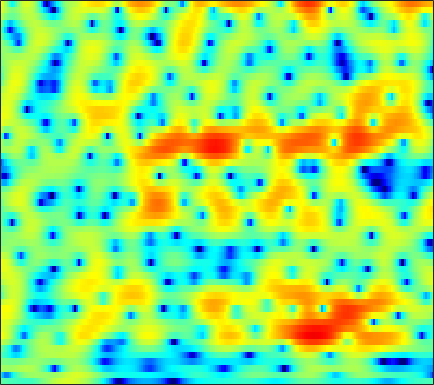

Source data for this figure (header and first rows):
-1.6036, -1.8158, -2.0777, -2.3052, -2.4512, -2.6033, -2.7208, -2.7916, -2.868, -2.9445, -3.0142, -3.0519, -3.0513, -2.9771, -2.8471, -2.5599, -2.1407, -1.7539, -1.1628, -0.52404, 0.12481, 0.59867, 1.1925, 1.7389
-6.475, -8.67, -11.26, -10.99, -9.124, -6.519, -4.43, -3.197, -1.907, -0.9345, -0.2039, 0.2152, 0.6374, 0.9308, 1.08, 1.202, 1.25, 1.245, 1.194, 1.105, 0.9933, 0.913, 0.8378, 0.8289
1.384, 1.226, 1.092, 1.056, 1.089, 1.21, 1.39, 1.545, 1.752, 1.935, 2.07, 2.134, 2.152, 2.077, 1.949, 1.666, 1.237, 0.8017, 0.03066, -1.011, -2.418, -3.801, -6.302, -10.03
-0.1783, -0.2794, -0.4154, -0.5327, -0.5972, -0.633, -0.6044, -0.5415, -0.404, -0.2195, -0.005105, 0.1623, 0.3807, 0.5643, 0.6683, 0.7543, 0.7686, 0.728, 0.6078, 0.4109, 0.1582, -0.055, -0.3337, -0.5551
-2.285, -2.683, -3.415, -4.362, -5.178, -6.296, -7.162, -7.389, -6.94, -5.832, -4.495, -3.508, -2.313, -1.293, -0.6442, 0.08095, 0.6571, 1.002, 1.367, 1.638, 1.834, 1.939, 2.039, 2.112
-0.9727, -1.549, -2.648, -4.18, -5.65, -8.059, -10.57, -11.53, -10.39, -8, -5.74, -4.307, -2.709, -1.411, -0.6019, 0.2866, 0.9846, 1.391, 1.801, 2.071, 2.224, 2.273, 2.268, 2.2
3.035, 2.579, 1.835, 0.9744, 0.2861, -0.6191, -1.427, -1.926, -2.411, -2.643, -2.549, -2.274, -1.686, -0.9429, -0.341, 0.4452, 1.137, 1.551, 1.935, 2.099, 2.019, 1.786, 1.229, 0.356
5.148, 4.727, 4.014, 3.103, 2.27, 0.9137, -0.7883, -2.339, -4.885, -8.154, -11.67, -12.07, -8.855, -5.595, -3.729, -1.843, -0.4819, 0.2833, 1.023, 1.444, 1.554, 1.428, 0.9771, 0.1994
4.317, 4.097, 3.617, 2.914, 2.238, 1.134, -0.1877, -1.311, -2.956, -4.64, -5.875, -6.159, -5.686, -4.705, -3.896, -2.91, -2.119, -1.659, -1.183, -0.846, -0.6006, -0.492, -0.4277, -0.4256
4.101, 4.125, 3.962, 3.613, 3.249, 2.64, 1.893, 1.253, 0.353, -0.514, -1.257, -1.744, -2.335, -2.846, -3.134, -3.387, -3.541, -3.63, -3.75, -3.876, -3.898, -3.822, -3.599, -3.248
4.938, 5.036, 5.019, 4.827, 4.564, 4.049, 3.346, 2.71, 1.753, 0.6425, -0.625, -1.682, -3.158, -4.618, -5.637, -6.807, -7.641, -8.082, -8.581, -9.212, -9.999, -10.58, -10.81, -9.994
5.079, 5.25, 5.373, 5.314, 5.129, 4.694, 4.048, 3.398, 2.258, 0.7289, -1.245, -3.027, -5.946, -10.12, -14.82, -22.86, -18.16, -15.12, -13.14, -12.61, -13.74, -15.68, -18.93, -16.59
2.443, 3.062, 3.729, 4.165, 4.327, 4.307, 4.001, 3.559, 2.685, 1.539, 0.09925, -1.19, -3.174, -5.211, -6.599, -7.921, -8.268, -8.111, -7.837, -7.511, -7.14, -6.837, -6.383, -5.638
-2.496, -0.6227, 1.121, 2.29, 2.878, 3.302, 3.34, 3.162, 2.705, 2.018, 1.071, 0.2185, -0.9289, -2.021, -2.855, -3.942, -4.723, -5.05, -5.245, -5.253, -4.939, -4.506, -3.788, -3.018
-0.8702, 0.2568, 1.509, 2.454, 2.935, 3.288, 3.345, 3.227, 2.832, 2.154, 1.25, 0.4422, -0.8441, -2.398, -3.684, -5.554, -7.576, -8.912, -9.79, -9.372, -8.055, -6.899, -5.327, -3.861
1.896, 2.416, 3.015, 3.451, 3.639, 3.717, 3.611, 3.387, 2.887, 2.179, 1.27, 0.4147, -1.048, -2.836, -4.422, -7.13, -10.96, -14.82, -19.14, -15.86, -11.7, -9.562, -7.498, -5.91
3.284, 3.575, 3.826, 3.903, 3.873, 3.719, 3.419, 3.095, 2.576, 1.956, 1.187, 0.5294, -0.4184, -1.534, -2.49, -3.779, -5.09, -6.051, -6.966, -7.562, -7.991, -8.257, -8.563, -8.845
4.317, 4.369, 4.273, 4.001, 3.712, 3.202, 2.573, 2.079, 1.46, 0.8948, 0.4015, 0.1297, -0.1478, -0.519, -0.8465, -1.271, -1.813, -2.359, -3.186, -4.158, -5.533, -6.901, -9.451, -13.87
4.638, 4.497, 4.112, 3.478, 2.787, 1.562, 0.009547, -1.329, -3.151, -4.252, -3.951, -3.144, -1.975, -0.9355, -0.3476, 0.07559, 0.239, 0.2187, -0.08376, -0.5887, -1.26, -1.899, -2.813, -3.593
2.973, 2.912, 2.602, 1.947, 1.161, -0.3025, -2.461, -4.776, -9.21, -14.05, -10.44, -6.85, -3.765, -1.728, -0.6369, 0.2826, 0.8156, 1.061, 1.162, 1.061, 0.8774, 0.681, 0.4034, 0.2107
0.5503, 0.8469, 0.9721, 0.8091, 0.5505, 0.005927, -0.7169, -1.261, -1.894, -2.208, -1.997, -1.644, -0.9704, -0.2544, 0.1382, 0.5772, 0.8312, 0.8677, 0.8188, 0.6394, 0.3555, 0.1465, -0.1144, -0.3168
-0.4773, 0.001014, 0.398, 0.6137, 0.7046, 0.714, 0.7036, 0.7021, 0.6983, 0.7722, 0.9292, 1.039, 1.226, 1.385, 1.405, 1.365, 1.184, 0.8951, 0.3677, -0.3301, -1.212, -1.91, -2.795, -3.466
-0.2526, -0.02927, 0.1615, 0.3093, 0.3791, 0.5236, 0.7674, 0.9765, 1.338, 1.735, 2.06, 2.306, 2.53, 2.584, 2.581, 2.352, 1.898, 1.424, 0.4665, -0.8543, -2.682, -4.584, -8.09, -13.57
-0.5484, -0.8906, -1.474, -2.162, -2.587, -2.711, -2.245, -1.529, -0.3457, 0.7802, 1.74, 2.317, 2.852, 3.149, 3.216, 3.086, 2.703, 2.271, 1.457, 0.3388, -1.058, -2.315, -4.135, -5.66
-1.586, -2.435, -4.22, -7.206, -10.92, -20.98, -12.57, -7.438, -3.368, -0.8747, 0.8898, 1.765, 2.538, 3.024, 3.102, 3.074, 2.824, 2.489, 2.005, 1.38, 0.7501, 0.2995, -0.2908, -0.6333
-1.835, -2.048, -2.62, -3.392, -4.026, -4.237, -3.51, -2.417, -0.8043, 0.5639, 1.609, 2.123, 2.518, 2.607, 2.477, 2.143, 1.676, 1.247, 0.707, 0.245, -0.1426, -0.3322, -0.4999, -0.5592
-2.013, -1.101, -0.162, 0.4472, 0.8408, 1.336, 1.819, 2.222, 2.636, 3.003, 3.097, 3.024, 2.696, 1.938, 1.292, 0.009415, -1.408, -2.432, -3.717, -4.378, -4.534, -4.419, -3.957, -3.537
-1.018, 0.07949, 1.251, 2.143, 2.715, 3.278, 3.74, 3.965, 4.139, 4.096, 3.804, 3.383, 2.468, 1.141, -0.3008, -2.782, -6.48, -10.31, -18.18, -18.43, -13.53, -11.82, -10.88, -10.01
0.1828, 0.7047, 1.373, 2.04, 2.538, 3.097, 3.6, 3.841, 4.085, 4.046, 3.827, 3.426, 2.612, 1.429, 0.1724, -1.73, -4.36, -6.272, -8.933, -10.43, -11.52, -12.48, -16.13, -24.94
-1.587, -1.484, -1.128, -0.4489, 0.1315, 1.028, 1.862, 2.413, 2.991, 3.351, 3.475, 3.401, 3.083, 2.512, 1.956, 1.01, -0.07817, -0.9397, -2.089, -3.16, -4.233, -4.965, -5.804, -6.085
-8.357, -9.417, -9.323, -7.482, -5.742, -3.474, -1.662, -0.4915, 0.6739, 1.582, 2.135, 2.427, 2.586, 2.575, 2.446, 2.132, 1.767, 1.405, 0.964, 0.4806, 0.07402, -0.2119, -0.4466, -0.6372
-14.66, -18.21, -19.39, -13.66, -10.25, -6.822, -4.381, -2.961, -1.485, -0.3892, 0.4192, 0.8601, 1.276, 1.528, 1.626, 1.707, 1.704, 1.683, 1.615, 1.53, 1.455, 1.397, 1.321, 1.252
-11.18, -10.94, -10.12, -8.644, -7.385, -5.669, -4.112, -3.114, -2.048, -1.236, -0.6189, -0.2998, 0.006167, 0.2442, 0.3899, 0.6436, 0.8486, 1.051, 1.25, 1.482, 1.646, 1.758, 1.834, 1.918
-12.57, -10.1, -7.542, -5.712, -4.464, -3.244, -2.205, -1.664, -1.118, -0.8844, -0.8823, -1.033, -1.294, -1.52, -1.507, -1.266, -0.7139, -0.2116, 0.5036, 1.133, 1.607, 1.883, 2.115, 2.255
-5.65, -4.361, -2.658, -1.396, -0.5953, 0.1927, 0.7186, 0.8874, 0.8579, 0.4068, -0.5857, -1.653, -3.768, -6.425, -8.033, -7.257, -4.167, -2.334, -0.3287, 0.924, 1.769, 2.083, 2.288, 2.122
1.352, 1.244, 1.279, 1.594, 1.817, 2.222, 2.451, 2.561, 2.348, 1.786, 0.7826, -0.4657, -2.604, -5.746, -7.226, -6.469, -3.811, -1.859, -0.1732, 0.9296, 1.425, 1.486, 1.101, 0.2132
1.66, 0.6109, -0.4073, -0.5153, -0.1071, 0.7814, 1.632, 2.125, 2.496, 2.511, 2.272, 1.834, 1.256, 0.6072, 0.3049, 0.07752, 0.1304, 0.2889, 0.4506, 0.5353, 0.3196, 0.05407, -0.6845, -1.732
-0.5502, -4.44, -14.34, -11.88, -5.647, -1.568, 0.8026, 1.834, 2.79, 3.24, 3.273, 3.257, 2.875, 2.532, 2.078, 1.561, 1.033, 0.4749, -0.1427, -0.8512, -1.374, -1.723, -2.033, -2.278
2.629, 1.268, -0.1351, -0.433, 0.1308, 1.073, 2.021, 2.53, 2.925, 3.058, 2.944, 2.744, 2.302, 1.681, 1.133, 0.1971, -0.999, -2.084, -3.884, -6.024, -7.767, -8.234, -7.133, -5.555
4.663, 4.246, 3.774, 3.371, 3.208, 2.965, 2.704, 2.504, 2.035, 1.484, 0.8936, 0.3057, -0.3187, -1.076, -1.603, -2.479, -3.797, -4.886, -7.227, -10.77, -15.96, -17.36, -12.27, -7.912
4.746, 4.713, 4.571, 4.269, 3.904, 3.329, 2.475, 1.706, 0.4302, -1.131, -2.764, -4.046, -5.064, -5.437, -5.401, -5.118, -5.156, -5.186, -5.572, -6.013, -6.185, -6.064, -5.337, -4.196
3.998, 4.303, 4.423, 4.29, 3.958, 3.243, 2.178, 1.027, -0.9544, -3.68, -7.91, -12.71, -25.39, -14.39, -10.69, -7.721, -5.949, -5.34, -4.61, -4.114, -3.741, -3.385, -2.788, -2.211
3.189, 3.685, 4.045, 4.084, 3.947, 3.413, 2.552, 1.671, 0.1188, -1.802, -4.011, -5.679, -7.121, -7.304, -6.922, -6.161, -5.542, -5.211, -4.837, -4.527, -4.198, -3.899, -3.504, -2.963
2.595, 3.161, 3.746, 4.058, 4.127, 3.995, 3.558, 3.069, 2.217, 1.125, -0.09101, -0.909, -2.121, -3.256, -3.834, -4.831, -5.752, -6.165, -6.771, -7.081, -7.079, -7.061, -6.914, -6.578
1.261, 2.13, 3.145, 3.922, 4.282, 4.553, 4.531, 4.319, 3.815, 3.07, 2.097, 1.196, -0.1974, -1.85, -3.371, -5.692, -8.434, -10.74, -13.08, -13.41, -12.66, -12.24, -12.3, -13.56
-1.629, 0.1067, 1.901, 3.223, 3.94, 4.546, 4.836, 4.846, 4.579, 4.036, 3.21, 2.335, 0.9132, -0.8728, -2.6, -5.543, -9.352, -13.15, -18.84, -17.68, -14.62, -13.42, -13.2, -14.33
-2.779, -0.9639, 0.9161, 2.319, 3.128, 3.867, 4.289, 4.424, 4.362, 4.022, 3.407, 2.799, 1.737, 0.3813, -0.7911, -2.518, -4.383, -5.799, -7.317, -8.356, -8.932, -9.265, -9.609, -9.697
-1.468, -0.4007, 0.8573, 1.891, 2.512, 3.155, 3.554, 3.713, 3.76, 3.609, 3.262, 2.894, 2.246, 1.415, 0.6683, -0.374, -1.528, -2.464, -3.682, -4.876, -6.095, -7.025, -8.213, -9.216
-0.5566, 0.2029, 1.058, 1.737, 2.141, 2.57, 2.85, 2.982, 3.079, 3.077, 2.974, 2.83, 2.545, 2.132, 1.72, 1.064, 0.2527, -0.4637, -1.578, -2.884, -4.498, -5.998, -8.401, -11.78
0.1568, 0.612, 1.061, 1.326, 1.421, 1.476, 1.517, 1.55, 1.631, 1.799, 2.028, 2.173, 2.324, 2.39, 2.389, 2.148, 1.716, 1.289, 0.4884, -0.5849, -1.956, -3.208, -5.155, -7.526
0.8488, 0.8193, 0.5731, 0.1307, -0.3118, -1.03, -1.723, -2.086, -2.154, -1.624, -0.6582, 0.181, 1.214, 2.042, 2.497, 2.883, 2.998, 2.9, 2.562, 1.97, 1.172, 0.4714, -0.6322, -1.796
0.7139, 0.1092, -0.9439, -2.264, -3.459, -5.462, -8.382, -11.57, -15.07, -10.73, -5.944, -3.254, -0.7206, 1.065, 2.017, 2.979, 3.554, 3.749, 3.781, 3.583, 3.177, 2.762, 2.053, 1.234
-0.7611, -2.029, -3.884, -5.772, -7.139, -8.663, -10.05, -10.93, -11.04, -8.918, -5.846, -3.748, -1.379, 0.4553, 1.492, 2.496, 3.154, 3.47, 3.643, 3.607, 3.378, 3.088, 2.619, 2.037
-1.923, -4.06, -7.83, -13.18, -16.87, -14.62, -10.73, -8.583, -6.43, -4.567, -2.824, -1.623, -0.1573, 1.034, 1.734, 2.399, 2.821, 2.999, 3.043, 2.902, 2.637, 2.376, 1.995, 1.581
-0.1598, -1.877, -4.534, -7.268, -8.594, -8.099, -6.201, -4.728, -2.963, -1.449, -0.1887, 0.5966, 1.451, 2.058, 2.397, 2.634, 2.632, 2.462, 2.108, 1.599, 1.006, 0.5695, -0.01379, -0.4701
2.589, 1.652, 0.4501, -0.5403, -0.9907, -1.206, -0.959, -0.5604, 0.1605, 0.9324, 1.637, 2.062, 2.441, 2.598, 2.549, 2.261, 1.685, 1.072, 0.04306, -1.155, -2.5, -3.561, -5.026, -6.242
4.039, 3.256, 2.122, 1.046, 0.4106, -0.0564, 0.02894, 0.4017, 1.11, 1.841, 2.456, 2.801, 2.984, 2.856, 2.485, 1.647, 0.3992, -0.7918, -2.765, -5.064, -7.518, -9.406, -12.08, -16.06
4.825, 3.796, 1.905, -0.6793, -3.127, -5.674, -4.419, -2.199, 0.3296, 2.097, 3.196, 3.656, 3.857, 3.573, 3.072, 1.958, 0.2939, -1.415, -4.464, -8.962, -16.48, -22.93, -15.96, -12.42
